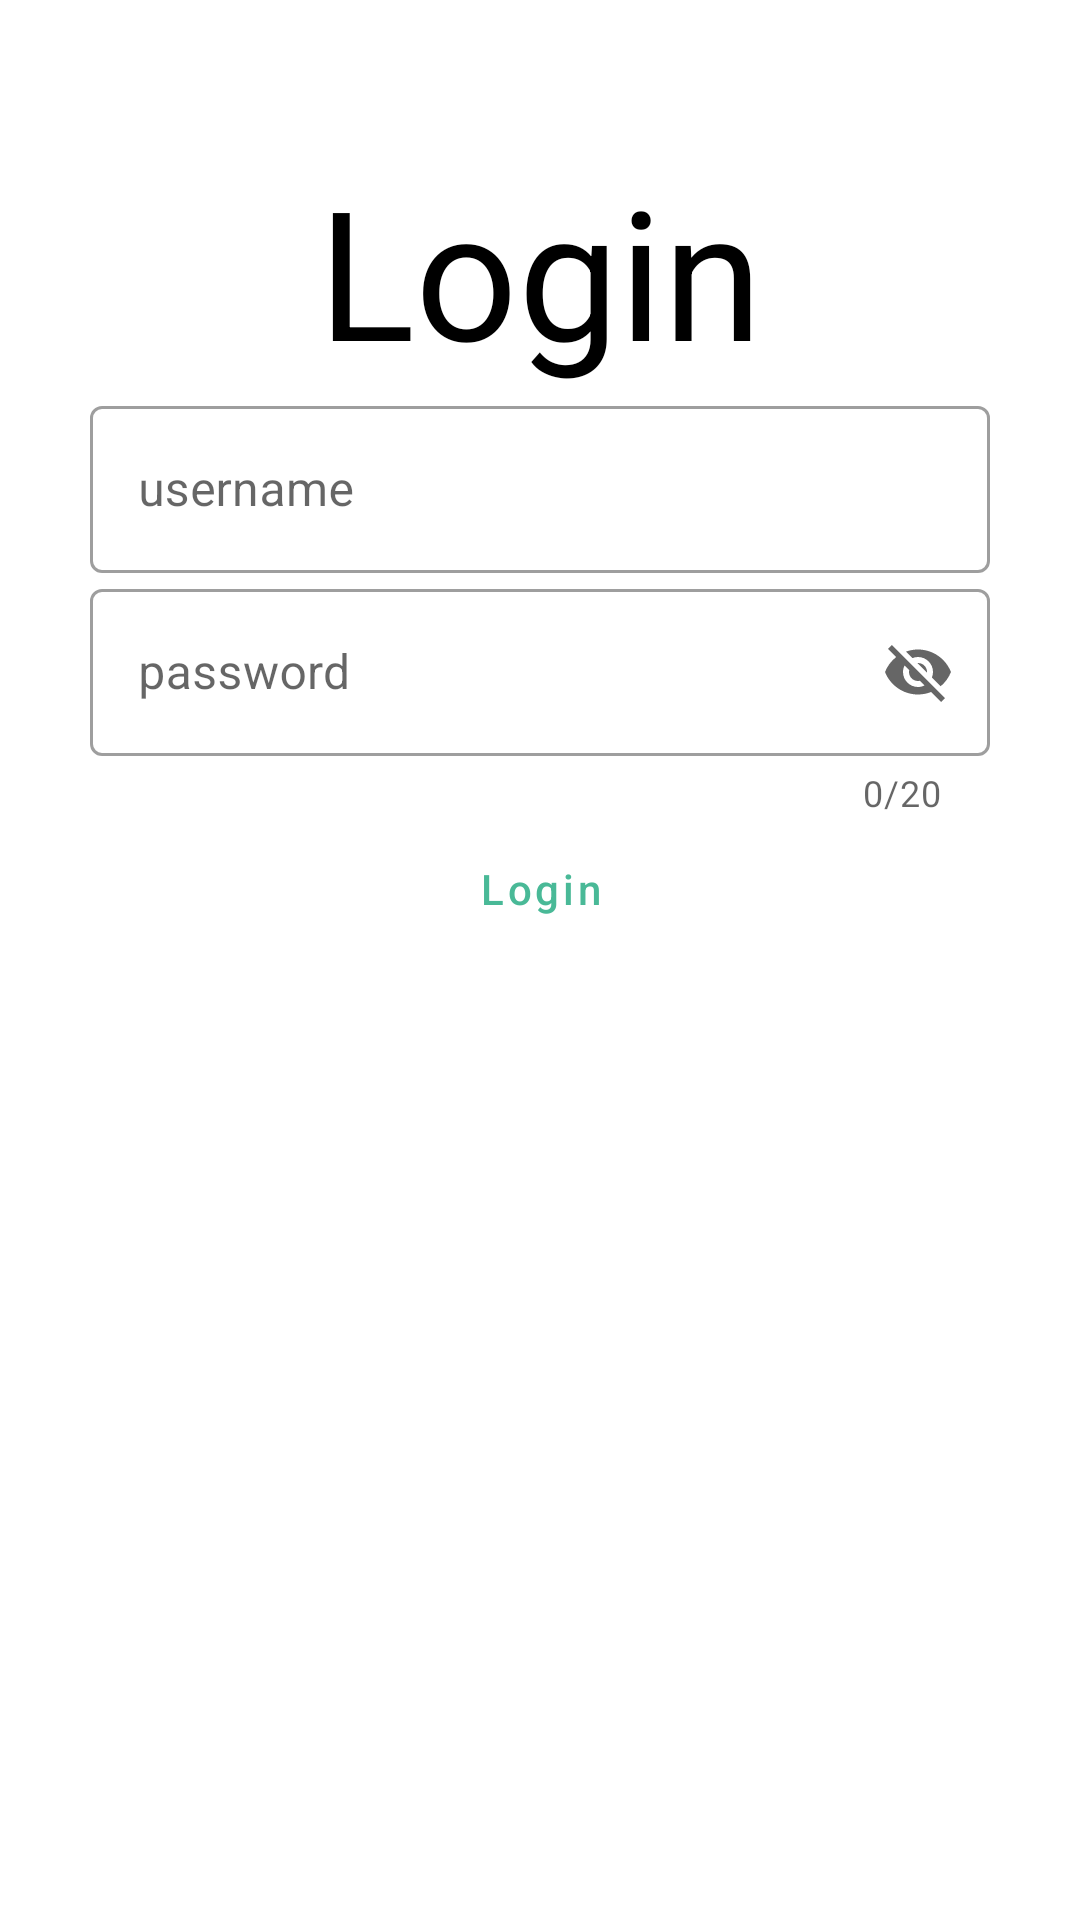

This screen was rendered from an Android layout file. Write that file and the resources it references.
<!-- AndroidManifest.xml: application theme Theme.Online_course -->
<!-- res/layout/fragment_login.xml -->
<?xml version="1.0" encoding="utf-8"?>
<RelativeLayout xmlns:android="http://schemas.android.com/apk/res/android"
    xmlns:tools="http://schemas.android.com/tools"
    android:layout_width="match_parent"
    android:layout_height="match_parent"
    xmlns:app="http://schemas.android.com/apk/res-auto"
    tools:context=".login.LoginFragment">

    
    <TextView
        android:id="@+id/login_text"
        android:layout_width="wrap_content"
        android:layout_height="wrap_content"
        android:text="Login"
        android:textSize="60dp"
        android:textColor="@color/black"
        android:layout_centerHorizontal="true"
        android:layout_marginTop="50dp"
        />
    <com.google.android.material.textfield.TextInputLayout
        android:id="@+id/text_username"
        android:layout_width="match_parent"
        android:layout_height="wrap_content"
        android:layout_below="@id/login_text"
        android:layout_marginHorizontal="30dp"
        android:hint="username"
        app:endIconMode="clear_text"
        app:helperText=""
        style="@style/Widget.MaterialComponents.TextInputLayout.OutlinedBox">
        
        <com.google.android.material.textfield.TextInputEditText
            android:layout_width="match_parent"
            android:layout_height="wrap_content"/>
    </com.google.android.material.textfield.TextInputLayout>
    <com.google.android.material.textfield.TextInputLayout
        android:id="@+id/text_password"
        android:layout_width="match_parent"
        android:layout_height="wrap_content"
        android:layout_below="@id/text_username"
        android:layout_marginHorizontal="30dp"
        android:hint="password"
        app:endIconMode="password_toggle"
        app:endIconCheckable="false"
        app:helperText=""
        app:counterEnabled="true"
        app:counterMaxLength="20"
        app:errorEnabled="true"
        style="@style/Widget.MaterialComponents.TextInputLayout.OutlinedBox">
        <com.google.android.material.textfield.TextInputEditText
            android:layout_width="match_parent"
            android:layout_height="wrap_content"/>
    </com.google.android.material.textfield.TextInputLayout>

    <Button
        android:id="@+id/textButton"
        android:layout_width="wrap_content"
        android:layout_height="wrap_content"
        android:text="Login"
        android:textAllCaps="false"
        style="@style/Widget.MaterialComponents.Button.TextButton"
        android:layout_below="@id/text_password"
        android:layout_centerHorizontal="true"
        />
</RelativeLayout>
<!-- resources referenced by this layout -->
<resources>
  <color name="black">#FF000000</color>
  <style name="Theme.Online_course" parent="Theme.MaterialComponents.DayNight.NoActionBar">
          
          <item name="colorPrimary">@color/color_main</item>
          <item name="colorPrimaryVariant">@color/color_main2</item>
          <item name="colorOnPrimary">@color/white</item>
          
          <item name="colorSecondary">@color/teal_200</item>
          <item name="colorSecondaryVariant">@color/teal_700</item>
          <item name="colorOnSecondary">@color/black</item>
          
          <item name="android:statusBarColor" tools:targetApi="l">?attr/colorPrimaryVariant</item>
          
      </style>
  <color name="color_main">#49b997</color>
  <color name="color_main2">#52a37e</color>
  <color name="white">#FFFFFFFF</color>
  <color name="teal_200">#FF03DAC5</color>
  <color name="teal_700">#FF018786</color>
</resources>
